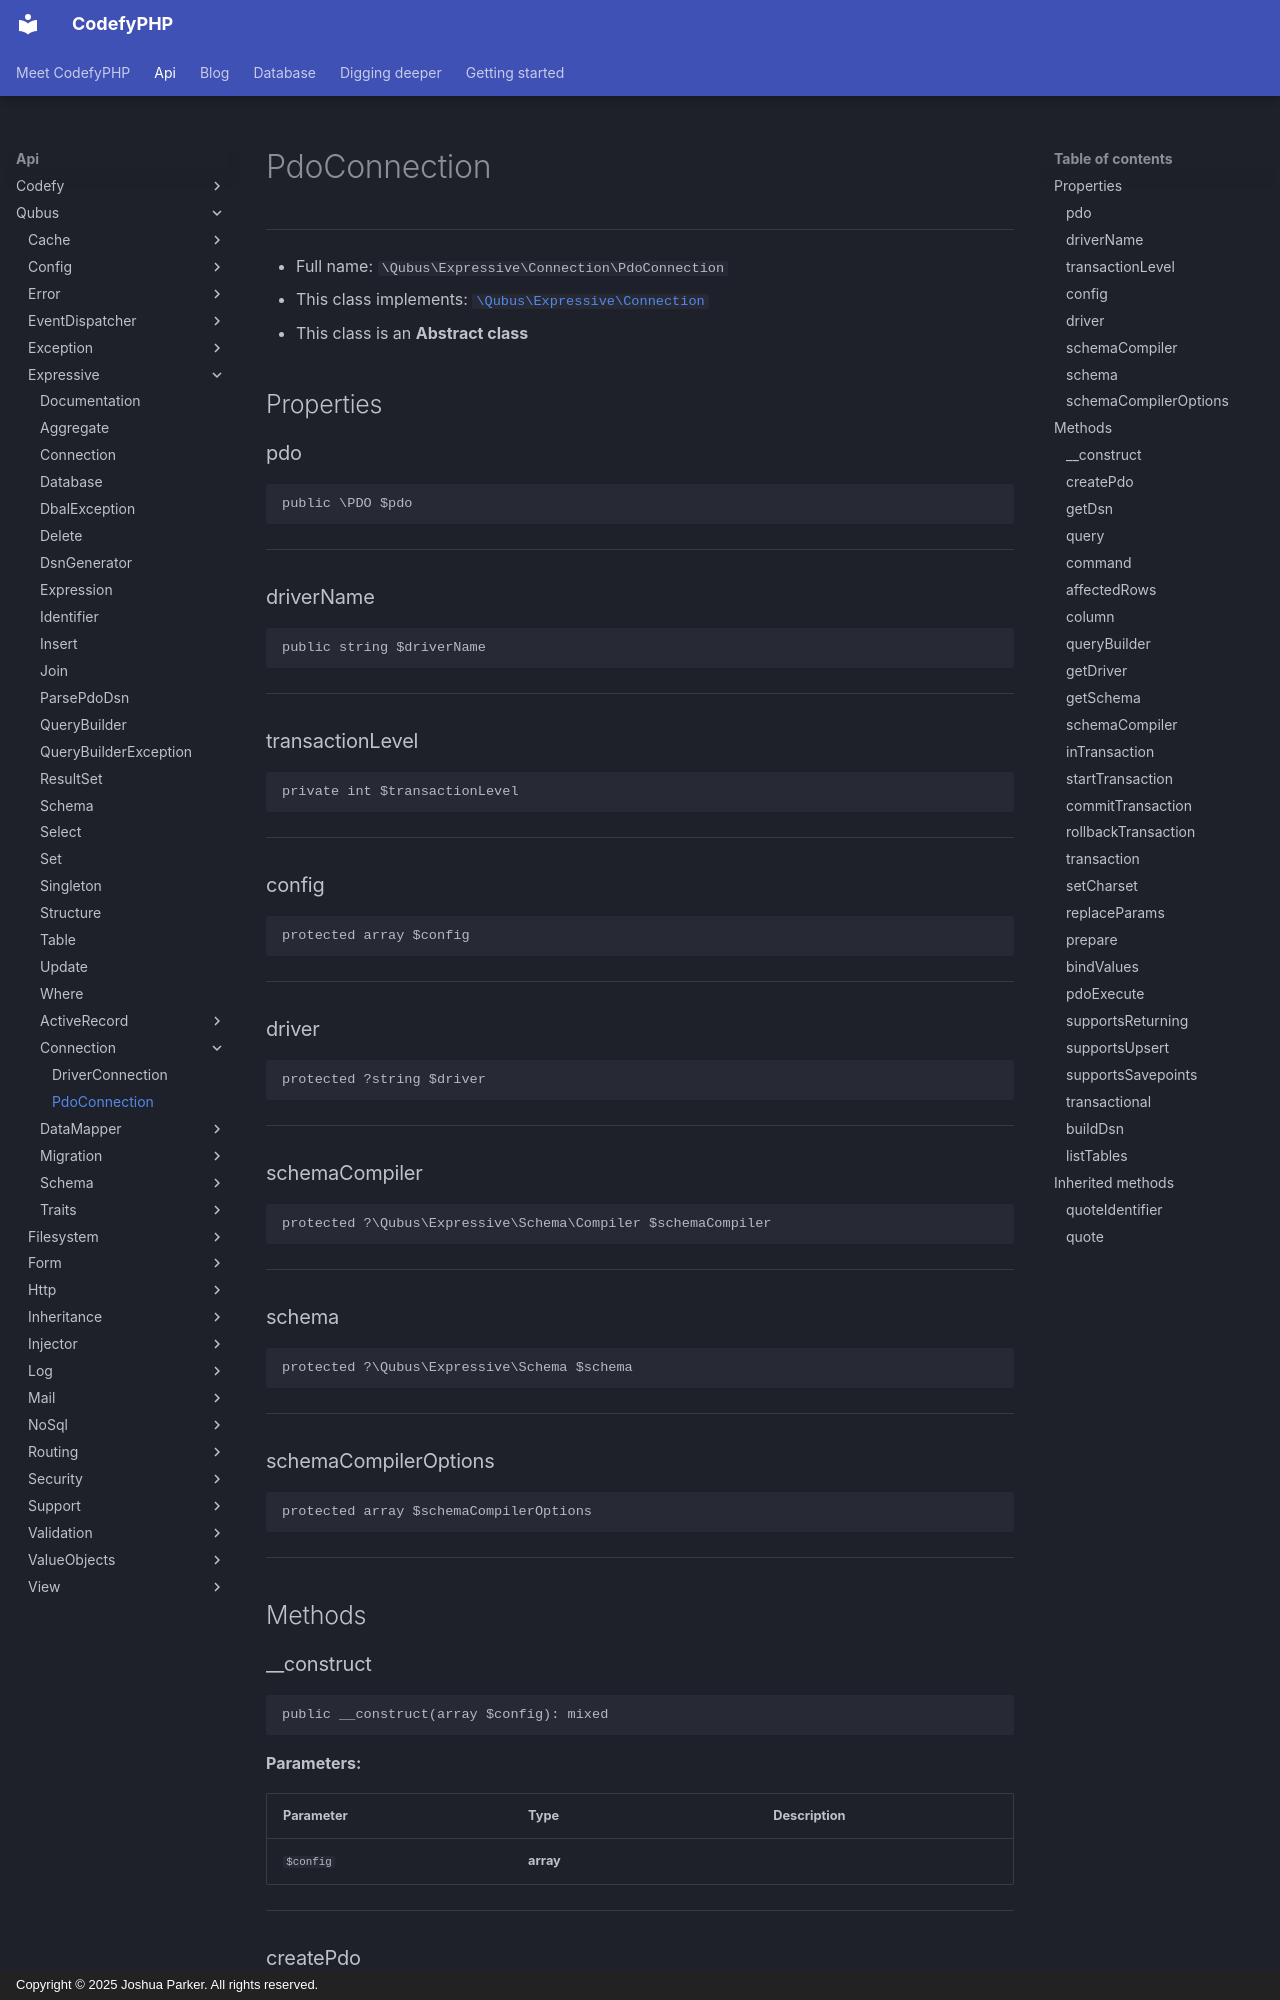

repository: codefyphp/docs · page: api/Qubus/Expressive/Connection/PdoConnection/index.html · generator: mkdocs · copyright: Copyright © 2025 Joshua Parker. All rights reserved.

# PdoConnection

***

* Full name: `\Qubus\Expressive\Connection\PdoConnection`
* This class implements:
  [`\Qubus\Expressive\Connection`](../Connection.md)
* This class is an **Abstract class**

## Properties

### pdo

```php
public \PDO $pdo
```

***

### driverName

```php
public string $driverName
```

***

### transactionLevel

```php
private int $transactionLevel
```

***

### config

```php
protected array $config
```

***

### driver

```php
protected ?string $driver
```

***

### schemaCompiler

```php
protected ?\Qubus\Expressive\Schema\Compiler $schemaCompiler
```

***

### schema

```php
protected ?\Qubus\Expressive\Schema $schema
```

***

### schemaCompilerOptions

```php
protected array $schemaCompilerOptions
```

***

## Methods

### __construct

```php
public __construct(array $config): mixed
```

**Parameters:**

| Parameter | Type      | Description |
|-----------|-----------|-------------|
| `$config` | **array** |             |

***

### createPdo

```php
protected createPdo(array $config): \PDO
```

**Parameters:**

| Parameter | Type      | Description |
|-----------|-----------|-------------|
| `$config` | **array** |             |

***

### getDsn

Returns the DSN associated with this connection

```php
public getDsn(): string|null
```

***

### query

Execute a query

```php
public query(string $sql, array $params = []): \Qubus\Expressive\ResultSet
```

**Parameters:**

| Parameter | Type       | Description              |
|-----------|------------|--------------------------|
| `$sql`    | **string** | SQL Query.               |
| `$params` | **array**  | (optional) Query params. |

***
